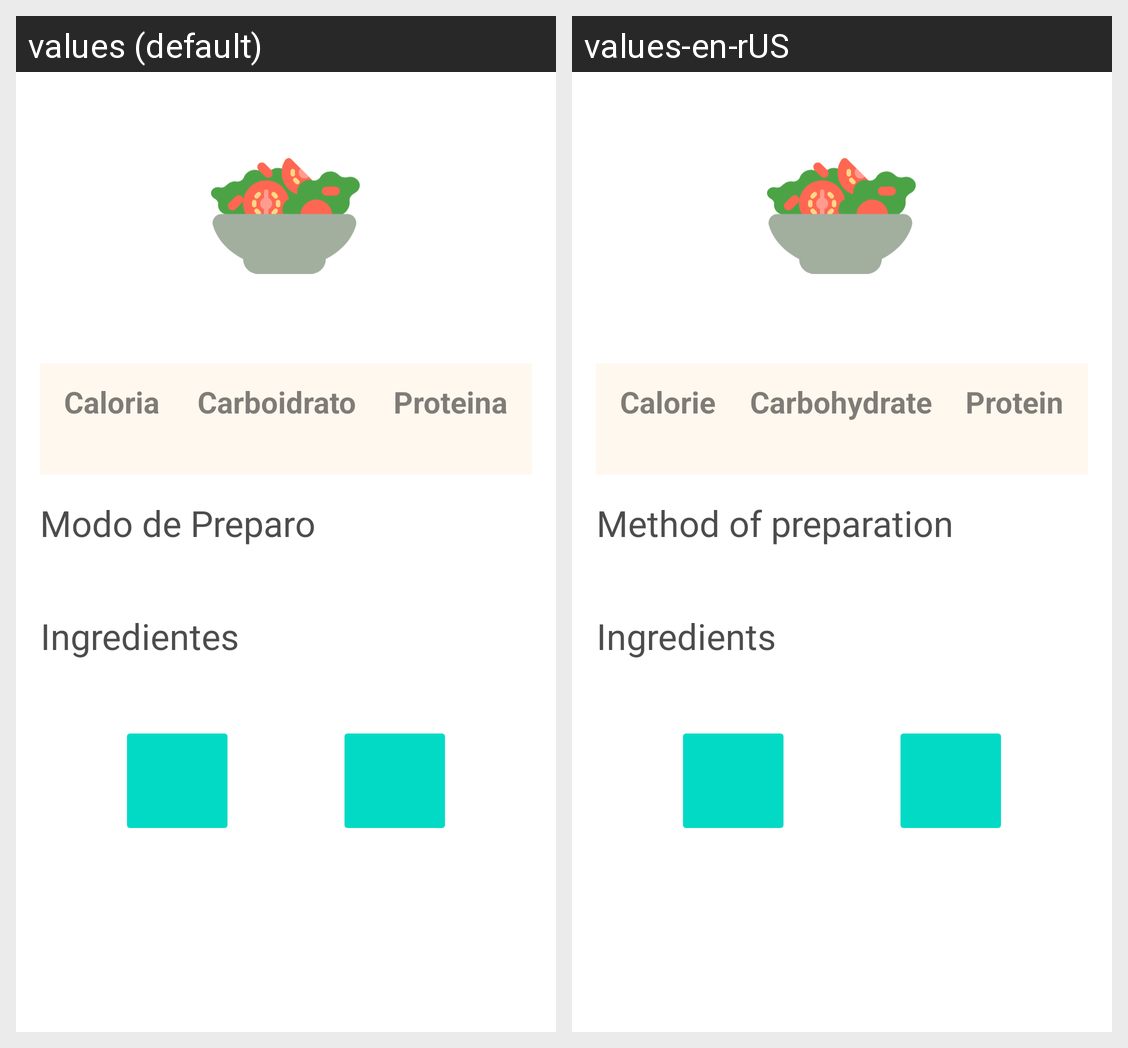

For this localized Android screen grid, give each drawn string resource with its value in every locale shown.
Android screen res/layout/fragment_recipe_detail_bottom_sheet.xml rendered under 2 locales, left to right: values (default), values-en-rUS. Device: Nexus 5 (rendered at 1080×1920; each locale shown at half size, 540×960, under a caption strip naming it); theme Theme.Nutriease.
Strings drawn on this screen, with the default value and each locale's value (text and hints the layout hard-codes, and strings that could not be matched under every locale, appear in the picture but are not listed):

bottom_sheet_recipe_detail_calorie_title
  values: Caloria
  values-en-rUS: Calorie

bottom_sheet_recipe_detail_carbohydrate_title
  values: Carboidrato
  values-en-rUS: Carbohydrate

bottom_sheet_recipe_detail_protein_title
  values: Proteina
  values-en-rUS: Protein

bottom_sheet_recipe_detail_method_title
  values: Modo de Preparo
  values-en-rUS: Method of preparation

bottom_sheet_recipe_detail_ingredient_title
  values: Ingredientes
  values-en-rUS: Ingredients
